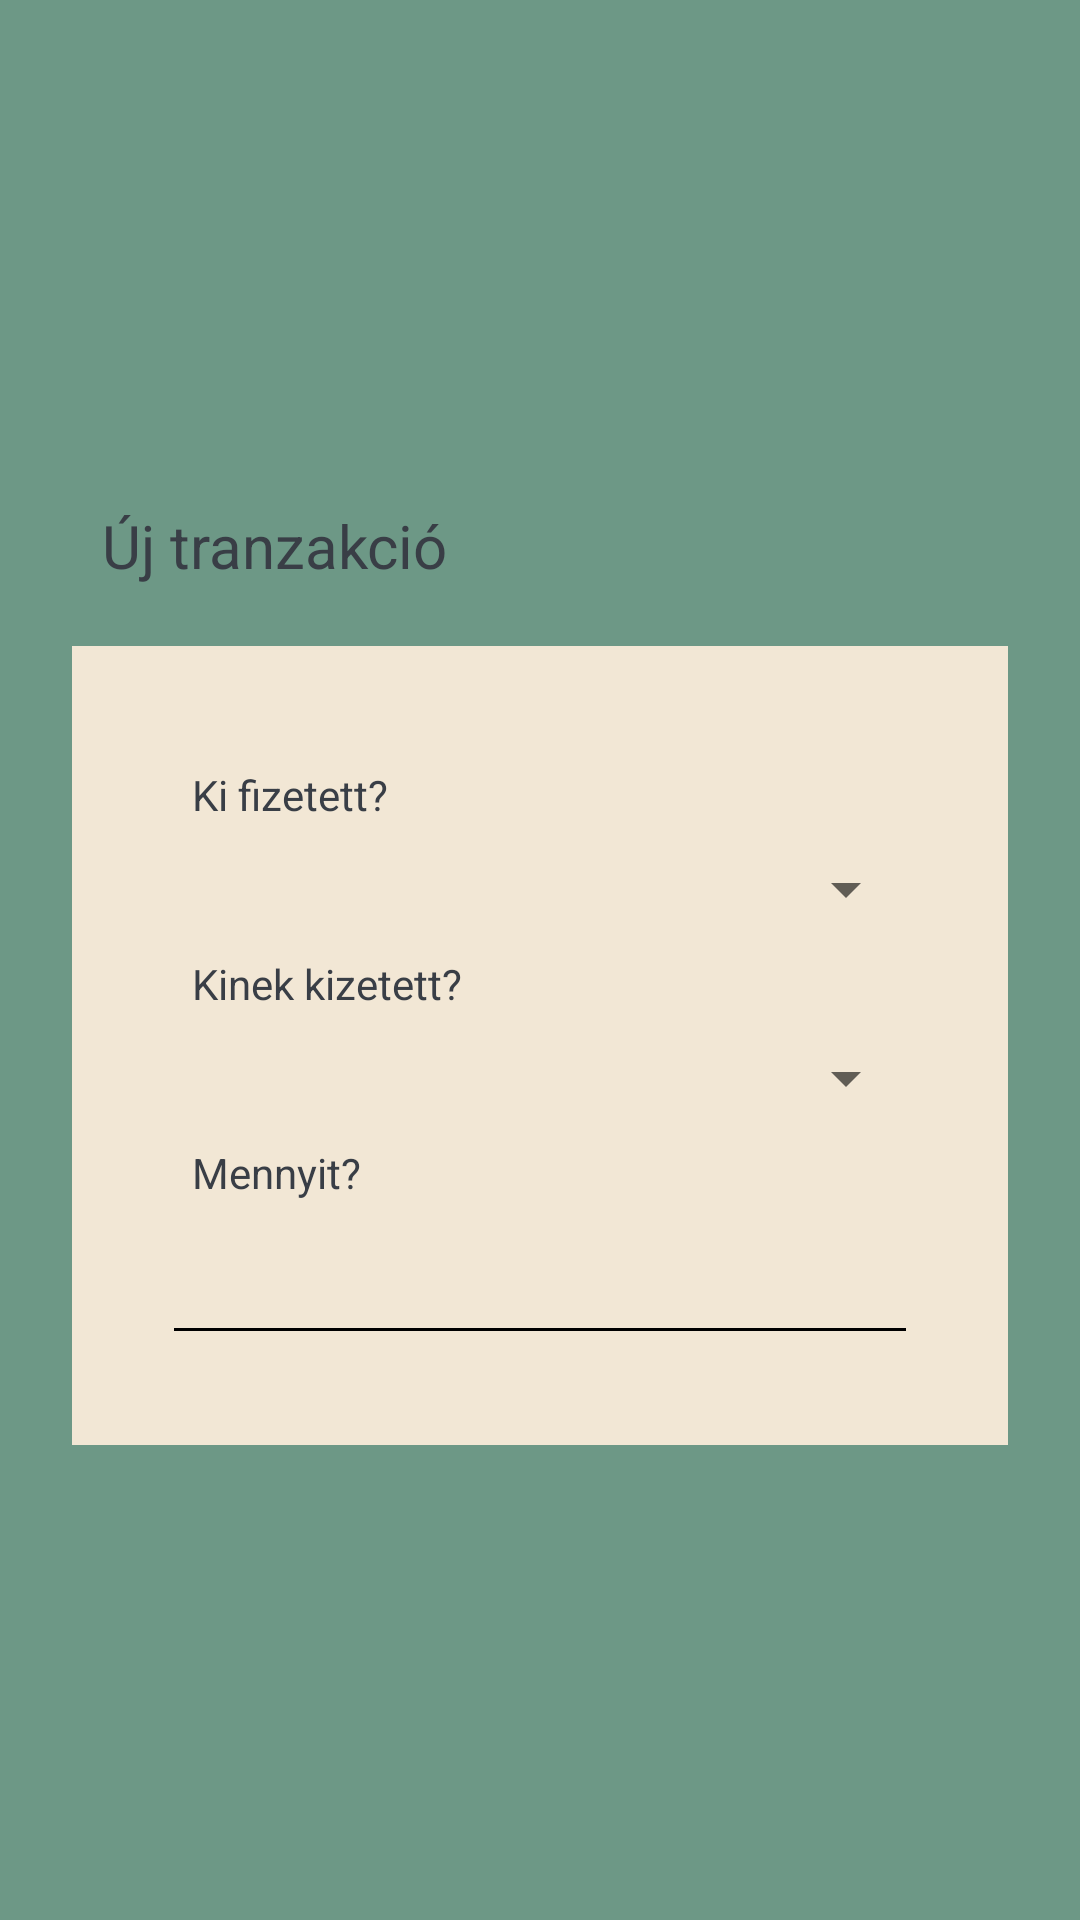

Here is an Android app screen rendered from its layout file. Give the layout XML and the strings, colors and styles it references.
<!-- AndroidManifest.xml: application theme Theme.Owers -->
<!-- res/layout/dialog_new_transaction.xml -->
<?xml version="1.0" encoding="utf-8"?>
<LinearLayout xmlns:android="http://schemas.android.com/apk/res/android"
    android:layout_width="match_parent"
    android:layout_height="wrap_content"
    android:background="@color/owGreen"
    android:backgroundTint="@color/owGreen"
    android:gravity="center"
    android:orientation="vertical"
    android:padding="24dp">

    <TextView
        android:layout_width="match_parent"
        android:layout_height="wrap_content"
        android:layout_marginBottom="10dp"
        android:padding="10dp"
        android:text="@string/newtTransaction"
        android:textColor="#393E46"
        android:textSize="20sp" />

    <LinearLayout
        android:layout_width="match_parent"
        android:layout_height="wrap_content"
        android:background="@color/owWhite"
        android:gravity="center_vertical"
        android:orientation="vertical"
        android:padding="30dp">

        <TextView
            android:layout_width="wrap_content"
            android:layout_height="wrap_content"
            android:padding="10dp"
            android:text="@string/whoPaid"
            android:textColor="#393E46" />

        <Spinner
            android:id="@+id/sPaidBy"
            android:layout_width="match_parent"
            android:layout_height="wrap_content"
            android:dropDownWidth="wrap_content" />

        <TextView
            android:layout_width="wrap_content"
            android:layout_height="wrap_content"
            android:padding="10dp"
            android:text="@string/forWho"
            android:textColor="@color/owDarkGrey" />

        <Spinner
            android:id="@+id/sPaidFor"
            android:layout_width="match_parent"
            android:layout_height="wrap_content" />

        <TextView
            android:layout_width="wrap_content"
            android:layout_height="wrap_content"
            android:labelFor="@id/etAmount"
            android:padding="10dp"
            android:text="@string/howMuch"
            android:textColor="@color/owDarkGrey" />

        <EditText
            android:id="@+id/etAmount"
            android:layout_width="match_parent"
            android:layout_height="wrap_content"
            android:backgroundTint="@color/black"
            android:inputType="number"
            android:textColor="@color/owDarkGrey" />


    </LinearLayout>
</LinearLayout>
<!-- resources referenced by this layout -->
<resources>
  <color name="black">#FF000000</color>
  <color name="owDarkGrey">#393E46</color>
  <color name="owGreen">#6D9886</color>
  <color name="owWhite">#F2E7D5</color>
  <string name="forWho">Kinek kizetett?</string>
  <string name="howMuch">Mennyit?</string>
  <string name="newtTransaction">Új tranzakció</string>
  <string name="whoPaid">Ki fizetett?</string>
  <style name="Theme.Owers" parent="Theme.MaterialComponents.DayNight.DarkActionBar">
          
          <item name="colorPrimary">#6D9886</item>
          <item name="colorPrimaryVariant">#6D9886</item>
          <item name="colorOnPrimary">@color/white</item>
          
          <item name="colorSecondary">@color/teal_200</item>
          <item name="colorSecondaryVariant">@color/teal_700</item>
          <item name="colorOnSecondary">@color/black</item>
          
          <item name="android:statusBarColor" tools:targetApi="l">?attr/colorPrimaryVariant</item>
          
      </style>
  <color name="white">#FFFFFFFF</color>
  <color name="teal_200">#FF03DAC5</color>
  <color name="teal_700">#FF018786</color>
</resources>
